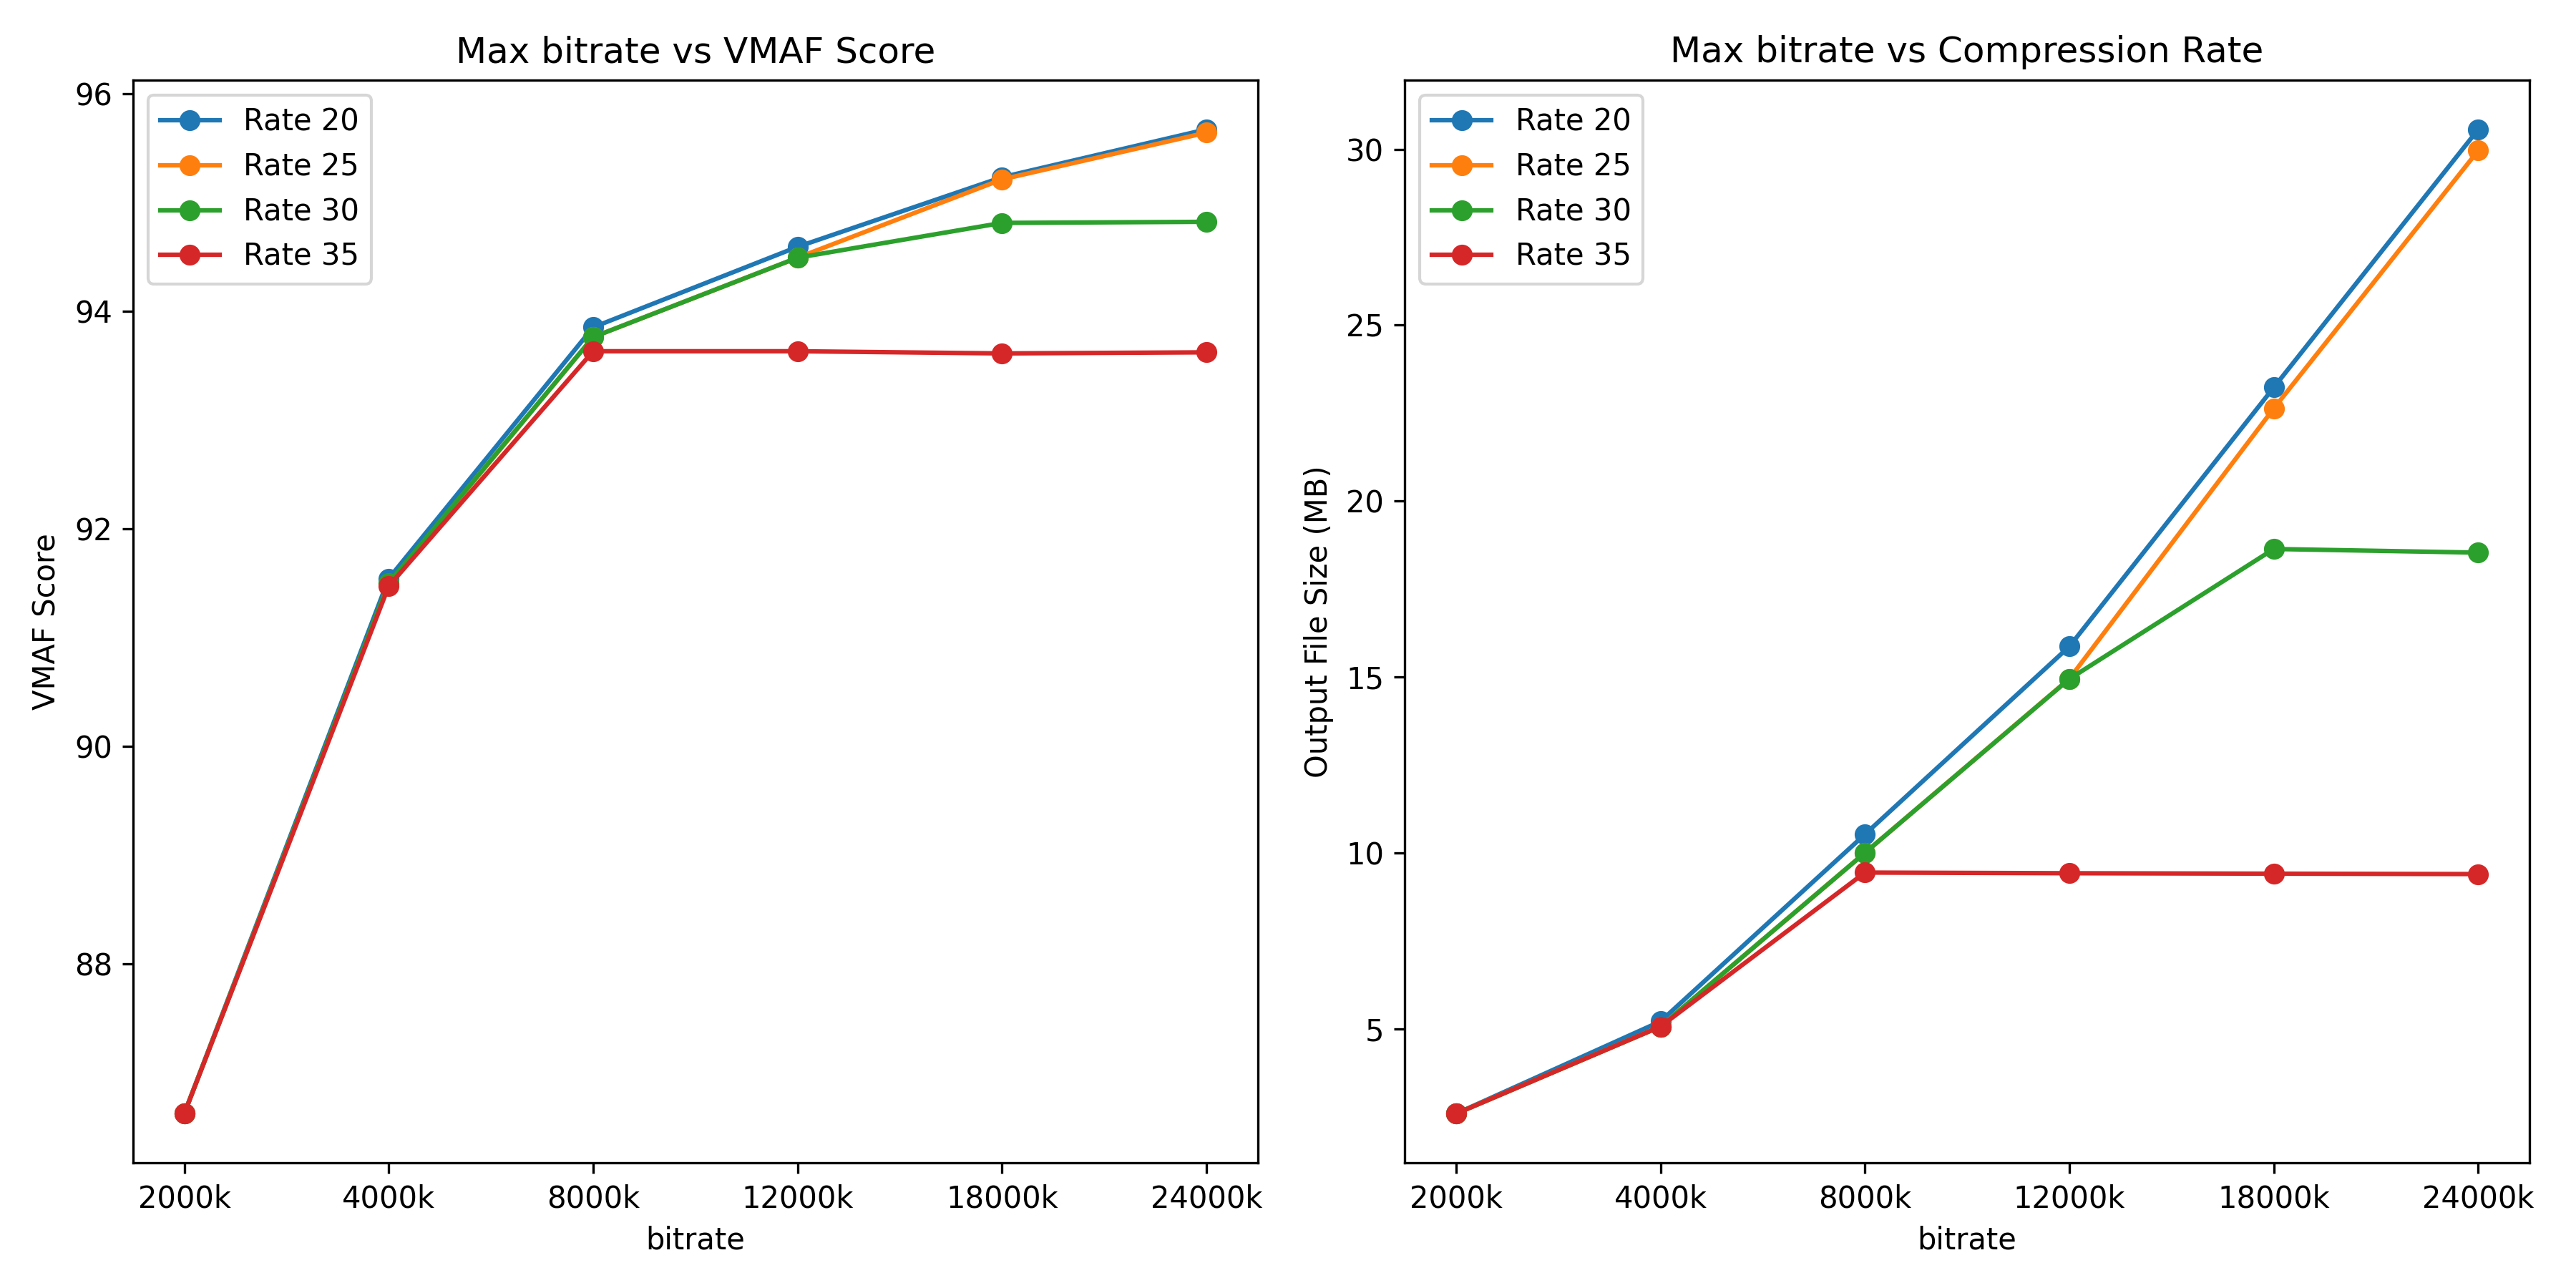

The table this chart was drawn from, first rows:
rate, max_bit_rate, vmaf_score, output_file_size
20, 2000k, 86.62, 2.585
20, 4000k, 91.54, 5.207
20, 8000k, 93.85, 10.52
20, 12000k, 94.59, 15.87
20, 18000k, 95.23, 23.23
20, 24000k, 95.67, 30.56
25, 2000k, 86.62, 2.585
25, 4000k, 91.49, 5.061
25, 8000k, 93.76, 10
25, 12000k, 94.49, 14.95
25, 18000k, 95.21, 22.63
25, 24000k, 95.64, 29.96
30, 2000k, 86.62, 2.585
30, 4000k, 91.5, 5.061
30, 8000k, 93.76, 10
30, 12000k, 94.49, 14.94
30, 18000k, 94.81, 18.64
30, 24000k, 94.82, 18.53
35, 2000k, 86.62, 2.585
35, 4000k, 91.47, 5.061
35, 8000k, 93.63, 9.439
35, 12000k, 93.63, 9.42
35, 18000k, 93.61, 9.408
35, 24000k, 93.62, 9.396
